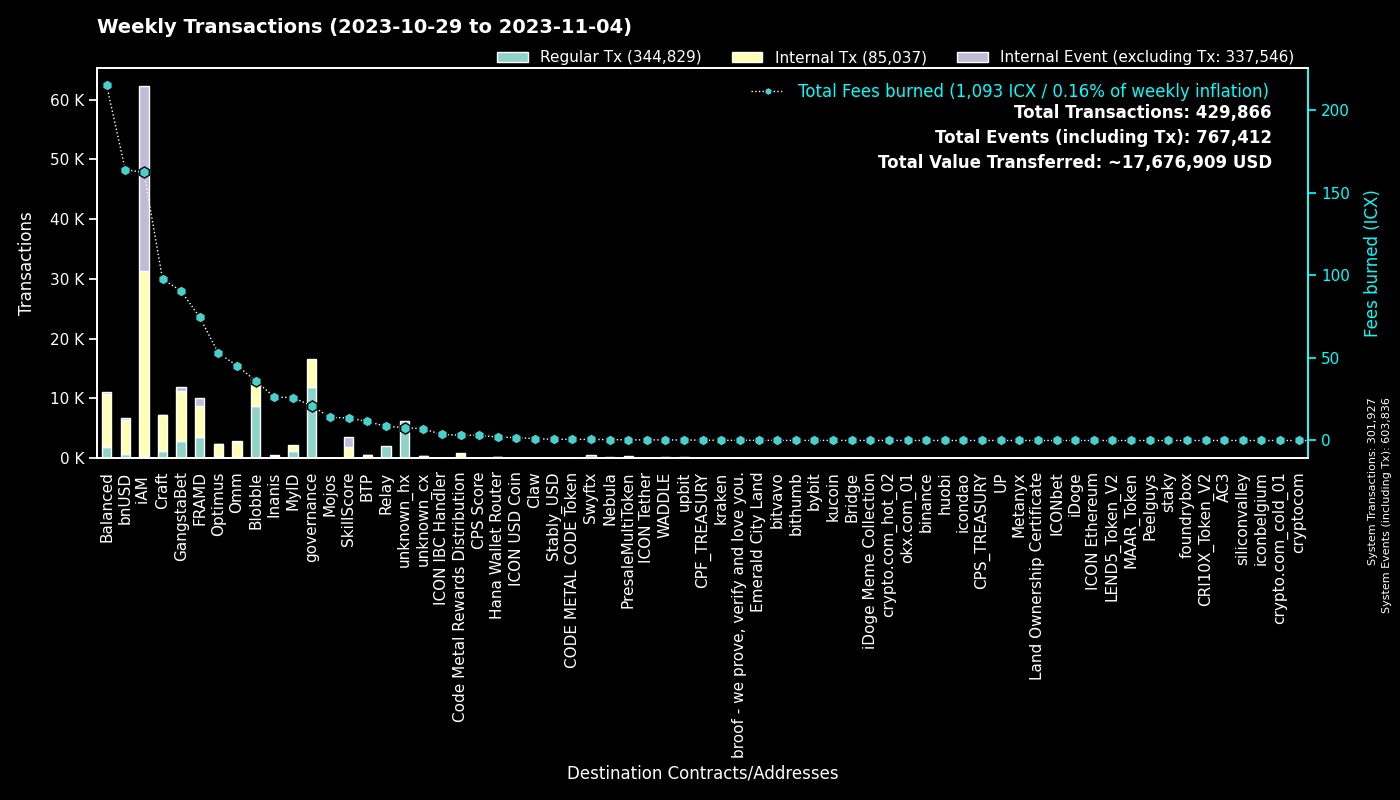

Data behind this chart, as committed beside it:
to, Regular Tx, Fees burned, to_def, Internal Tx, Internal Event (excluding Tx), group
0, 301902, 0.0, System, 25, 301909, System
cx00000000000000000000000000000000000000…, 11877, 21.07, governance, 4649, 0, governance
cxf14dea1cff7ceb29a46e6d04533a08f84441e4…, 4622, 19.54, Blobble Stake Token, 4731, 1, Blobble
cxf2ca3b655a782f39227934d37ff3b77f9b1ebc…, 4030, 16.42, unknown_cx, 0, 0, Blobble
cx2aa9b28a657e3121b75d3d4fe65e569398645d…, 3432, 64, FRAMD Token, 4094, 197, FRAMD
cxca5faa5a71d986a2e84dd7e6f5ff791d29901e…, 2108, 8.554, Relay_4, 0, 0, Relay
cxe5c2c460364acc5f8c1d5ca925930043d8d9c9…, 1329, 6.228, GangstaBet Crown, 1391, 0, GangstaBet
cx5a0af85407c69945eb318d4ac18e9e84218416…, 818, 39.42, GangWar Simulation, 2712, 486, GangstaBet
cxba62bb61baf8dd8b6a04633fe33806547785a0…, 720, 22.01, MyID_3, 676, 0, MyID
cx88fd7df7ddff82f7cc735c871dc519838cb235…, 701, 163.8, bnUSD, 5768, 232, bnUSD
hxb568381d35d3e7a6383200e8a0d30310af20b9…, 528, 0.66, Swyftx, 0, 0, Swyftx
cx2609b924e33ef00b648a409245c7ea394c4678…, 492, 77.4, balanced_sicx, 2598, 44, Balanced
cx7ecb16e4c143b95e01d05933c17cb986cfe618…, 435, 44.96, CraftRewards, 2546, 28, Craft
cx66d4d90f5f113eba575bf793570135f9b10cec…, 419, 34.25, balanced_loans, 1369, 135, Balanced
cx9c4698411c6d9a780f605685153431dcda0460…, 418, 4.403, Auction, 1517, 2, Craft
cx694e8c9f1a05c8c3719f30d46b97697960e428…, 414, 3.903, MyID_2, 414, 0, MyID
cx14002628a4599380f391f708843044bc93dce2…, 329, 161.3, iAM Div, 30921, 30942, iAM
cxd17316e24ee40f2ef8ed6f3a497311db1b3520…, 286, 4.771, GangstaVerse LootBox, 1443, 0, GangstaBet
cx2e6d0fc0eca04965d06038c8406093337f085f…, 256, 48.19, Craft, 1935, 38, Craft
cx28b2ec885b50c8a93da752f2d0467a67127a70…, 230, 23.43, CROWN, 2020, 118, GangstaBet
cx2dc662031f3d62bcdba4f63e9bf827767c8475…, 227, 13.56, SkillScore, 1661, 1709, SkillScore
cxaa99a164586883eed0322d62a31946dfa9491f…, 177, 34.64, optimus_rewards, 549, 13, Optimus
cx21e94c08c03daee80c25d8ee3ea22a20786ec2…, 158, 39.66, Balanced Router, 1804, 63, Balanced
cxa0af3165c08318e988cb30993b3048335b94af…, 146, 7.082, balanced_dex, 452, 0, Balanced
cxf61cd5a45dc9f91c15aa65831a30a90d59a096…, 142, 24.62, balanced_baln, 749, 75, Balanced
cx10d59e8103ab44635190bd4139dbfd682fa2d0…, 125, 5.997, balanced_rewards, 402, 0, Balanced
cx28497aef34ec44ad2be9249daddfbe34b54f30…, 103, 1.536, Balanced Bribe, 103, 0, Balanced
cx203d9cd2a669be67177e997b8948ce2c35caff…, 97, 18.33, balanced_dividends, 1032, 24, Balanced
cxe971c0a92c58db502e4a224efc6ba311eb1c17…, 95, 24.64, Inanis Treasury, 280, 29, Inanis
cxcb455f26a2c01c686fa7f30e1e3661642dd53c…, 95, 23.38, omm_lending, 1860, 0, Omm
hx68646780e14ee9097085f7280ab137c3633b4b…, 94, 0.1175, kraken_hot, 0, 0, kraken
cx6139a27c15f1653471ffba0b4b88dc15de7e32…, 87, 16.13, gangstabet_token, 834, 29, GangstaBet
cx7b1843b7ef5368a080ccf59c0a9d1bdec474f9…, 86, 6.331, optimus_dividends, 814, 0, Optimus
cx334db6519871cb2bfd154cec0905ced4ea142d…, 74, 0.278, unknown_cx, 0, 0, unknown_cx
cx43e2eec79eb76293c298f2b17aec06097be606…, 69, 2.567, balanced_staking, 175, 0, Balanced
hx49b1556654e51f52d59a8222b4737ee7dccc6d…, 65, 0.08125, upbit_cold_02, 0, 0, upbit
cx85954d0dae92b63bf5cba03a59ca4ffe687bad…, 64, 0.4187, NebulaMultiToken, 83, 0, Nebula
cx1a29259a59f463a67bb2ef84398b30ca56b583…, 59, 14.55, omm_token, 524, 33, Omm
cx30f18d26f45d990112a4cd4825c0b79af73aac…, 57, 10.47, Yetis, 1104, 1122, FRAMD
hxa390d24fdcba68515b492ffc553192802706a1…, 57, 0.07125, bitvavo_hot, 0, 0, bitvavo
cx785d504f44b5d2c8dac04c5a1ecd75f18ee57d…, 53, 4.181, Finance Token, 141, 3, Optimus
hxf2b4e7eab4f14f49e5dce378c2a0389c379ac6…, 46, 0.0575, upbit_hot_05, 0, 0, upbit
hxfdb57e23c32f9273639d6dda45068d85ee43fe…, 46, 0.0575, upbit_hot_02, 0, 0, upbit
hx6b91c8dea3114de74ecfa85908b875778c2b59…, 45, 0.05625, bybit, 0, 0, bybit
hxbb984f278abd66ae2155edbd91f8c87ce98411…, 44, 0.055, kucoin, 0, 0, kucoin
cx7baf94bd53b505353285ee4c4c050f97035817…, 39, 0.131, GangWar Items, 36, 0, GangstaBet
cx5b5a03cb525a1845d0af3a872d525b18a810ac…, 39, 10.67, btp-0x38.bsc-BTCB, 454, 2, BTP
cx9f4ab72f854d3ccdc59aa6f2c3e2215dd62e87…, 39, 3.083, CPS Score, 49, 0, CPS Score
cxe0252e6c1fe4040412811d83d13979e335287e…, 36, 2.482, Boosted Baln, 123, 36, Balanced
cx69bcdf1753472c1444188ec3f5188657e30c83…, 36, 0.1156, broof - we prove, verify and love you., 0, 0, broof - we prove, verify and love you.
cx841f29ec6ce98b527d49a275e87d427627f1af…, 35, 4.129, OMM Delegation, 0, 0, Omm
hx8d28bc4d785d331eb4e577135701eb388e9a46…, 35, 0.04375, upbit_hot_04, 0, 0, upbit
hx08325e98230833a51f30612c77548a6acdfc7d…, 34, 0.0425, unknown_hx, 0, 0, unknown_hx
hx133323c2e990994816b548a9e7eb080a5eac80…, 33, 0.04125, unknown_hx, 0, 0, unknown_hx
hx0cdf40498ef03e6a48329836c604aa4cea48c4…, 33, 0.04125, bithumb_02, 0, 0, bithumb
hx0c65769342c65e2206893f855793d33d0732c5…, 32, 0.04, unknown_hx, 0, 0, unknown_hx
hx082c17b19ba0000041e730ab35441c78ec48a7…, 31, 0.03875, unknown_hx, 0, 0, unknown_hx
hx05a1d1c125186389be9fd5d31d6ad6c5ef4188…, 30, 0.0375, unknown_hx, 0, 0, unknown_hx
hx4b986bda2c90fb74ee76ced3e092f4f7cb91ec…, 30, 0.0375, unknown_hx, 0, 0, unknown_hx
hx0a2bdf094c19e069308c637572869e9e7659c0…, 30, 0.0375, unknown_hx, 0, 0, unknown_hx
... 1,587 more rows
